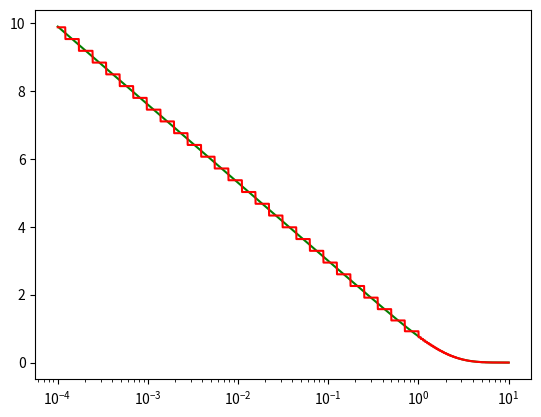

Reproduce this figure in Python.
#!/usr/bin/python3

""" Plot phi0, and (later) analyze approximations

"""

import numpy as np
import matplotlib.pyplot as plt

import math
import itertools
import sys

def impl_reference(x):
    if (x< 9.08e-5 ): r = 10
    else:
        z = math.exp(x)
        r = math.log( (z+1) / (z-1) )
    return(r)

####
# Table T1

t1_tbl = []  # A list of tuples (x, r)
t1_adj = 0.50  # Offset ratio for step of 1, estimate

def t1_loop(upper, lower, step):
  for i in range((int)(upper * step), (int)(lower * step), -1):
    x = i / step
    z = math.exp(x + (t1_adj / step))
    r = math.log((z+1)/(z-1))
    t1_tbl.append( (x, r) )
    print(x, r)

# 9:5 step 1
t1_loop(9, 4.999, 2)

# 5:1 step 1/16
t1_loop(4.999, 0.999, 16)

# 1/(2^0.5), 1/(2^1), 1/(2^1.5), ...
for i in range(1, 28):
    e = (2 ** (i/2))
    x = 1.0 / e
    z = math.exp(x + (0.19 / e))
    r = math.log((z+1)/(z-1))
    t1_tbl.append( (x, r) )

def impl_t1(x):
    if (x > 10): return(0)
    else:
        for t in t1_tbl:
            if (x > t[0]): return(t[1])
    return(10)



##########################
# Plot, scanning from 10 to 0
x_vals = np.logspace(1, -4, 2000, endpoint=False)
ref_vals = []
t1_vals = []
for x in x_vals:
    ref_vals.append(impl_reference(x))
    t1_vals.append(impl_t1(x))

# Sum errors
errsum = errsum2 = 0
for i in range(len(ref_vals)):
    error = t1_vals[i] - ref_vals[i]
    errsum += error
    errsum2 += error * error
print("Net error {}".format(errsum))
print("avg error {}".format(errsum/len(ref_vals)))
print("rms error {}".format(math.sqrt(errsum2/len(ref_vals))))

plt.xscale('log')
plt.plot(x_vals, ref_vals, 'g', x_vals, t1_vals, 'r')
plt.show()

